Run: headless pygame with SDL's dummy video driver; simulated clock (each Clock.tick advances the game by its frame time, no real sleeping); random seed 0; keys injected as events and as key.get_pressed() state; no mouse input.
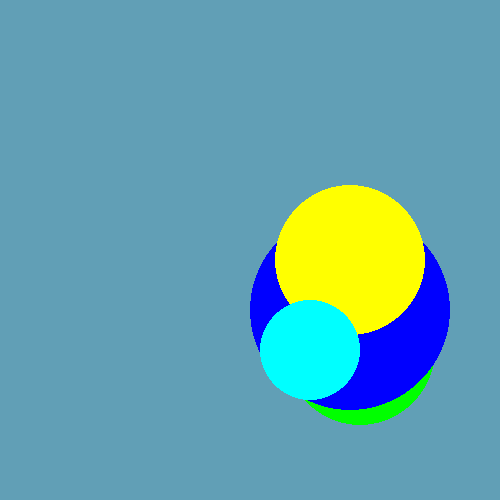
Frame 1 of 4 · flips 1–60 · no input
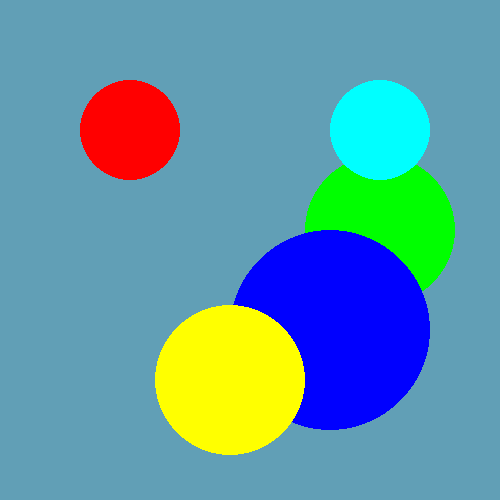
Frame 2 of 4 · flips 61–180 · tapped SPACE, RETURN · held RIGHT (→), D
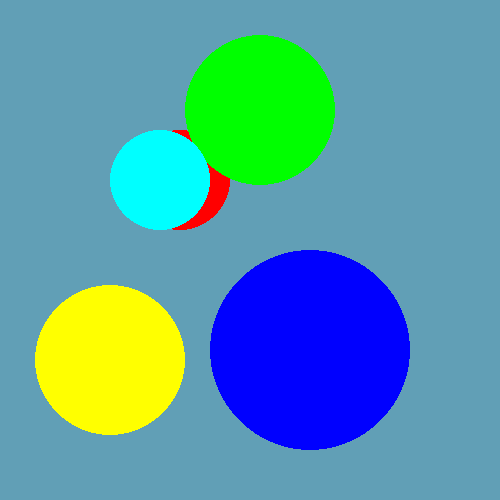
Frame 3 of 4 · flips 181–300 · held DOWN (↓), S
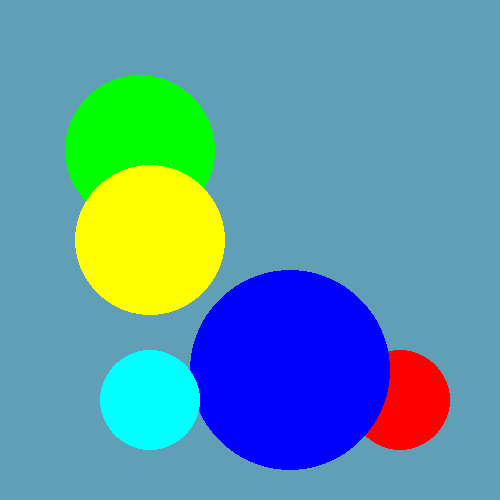
Frame 4 of 4 · flips 301–420 · held LEFT (←), A, UP (↑), W

The pygame program that drew these frames:

import pygame

class Ball(object):
    def __init__(self, x, y, color, radius):
        self.x = x
        self.y = y
        self.speed_x = 5
        self.speed_y = 5
        self.radius = radius
        self.color = color

    def update(self, width, height):
        self.x += self.speed_x
        self.y += self.speed_y
        if self.x + self.radius > width:
            self.speed_x = -5
        if self.y + self.radius > height:
            self.speed_y = -5
        if self.x - self.radius < 0:
            self.speed_x = 5
        if self.y - self.radius < 0:
            self.speed_y = 5

    def render(self, screen):
        pygame.draw.circle(screen, self.color, (self.x, self.y), self.radius)

def main():
    # declare the size of the canvas
    width = 500
    height = 500
    blue_color = (97, 159, 182)

    ball_list = [
        Ball(50, 50, (255, 0, 0), 50),
        Ball(200, 50, (0, 255, 0), 75),
        Ball(50, 200, (0, 0, 255), 100),
        Ball(50, 300, (255, 255, 0), 75),
        Ball(300, 50, (0, 255, 255), 50)
    ]

    # initialize the pygame framework
    pygame.init()

    # create screen
    screen = pygame.display.set_mode((width, height))

    # set window caption
    pygame.display.set_caption('Simple Example')

    # create a clock
    clock = pygame.time.Clock()

    ################################
    # PUT INITIALIZATION CODE HERE #
    ################################

    # game loop
    stop_game = False
    while not stop_game:
        # look through user events fired
        for event in pygame.event.get():
            ################################
            # PUT EVENT HANDLING CODE HERE #
            ################################
            if event.type == pygame.QUIT:
                # if they closed the window, set stop_game to True
                # to exit the main loop
                stop_game = True

        #######################################
        # PUT LOGIC TO UPDATE GAME STATE HERE #
        #######################################
        for ball in ball_list:
            ball.update(width, height)


        # fill background color
        screen.fill(blue_color)

        ################################
        # PUT CUSTOM DISPLAY CODE HERE #
        ################################
        ball_list[0].render(screen)
        ball_list[1].render(screen)
        ball_list[2].render(screen)
        ball_list[3].render(screen)
        ball_list[4].render(screen)


        # update the canvas display with the currently drawn frame
        pygame.display.update()

        # tick the clock to enforce a max framerate
        clock.tick(60)

    # quit pygame properly to clean up resources
    pygame.quit()

if __name__ == '__main__':
    main()
